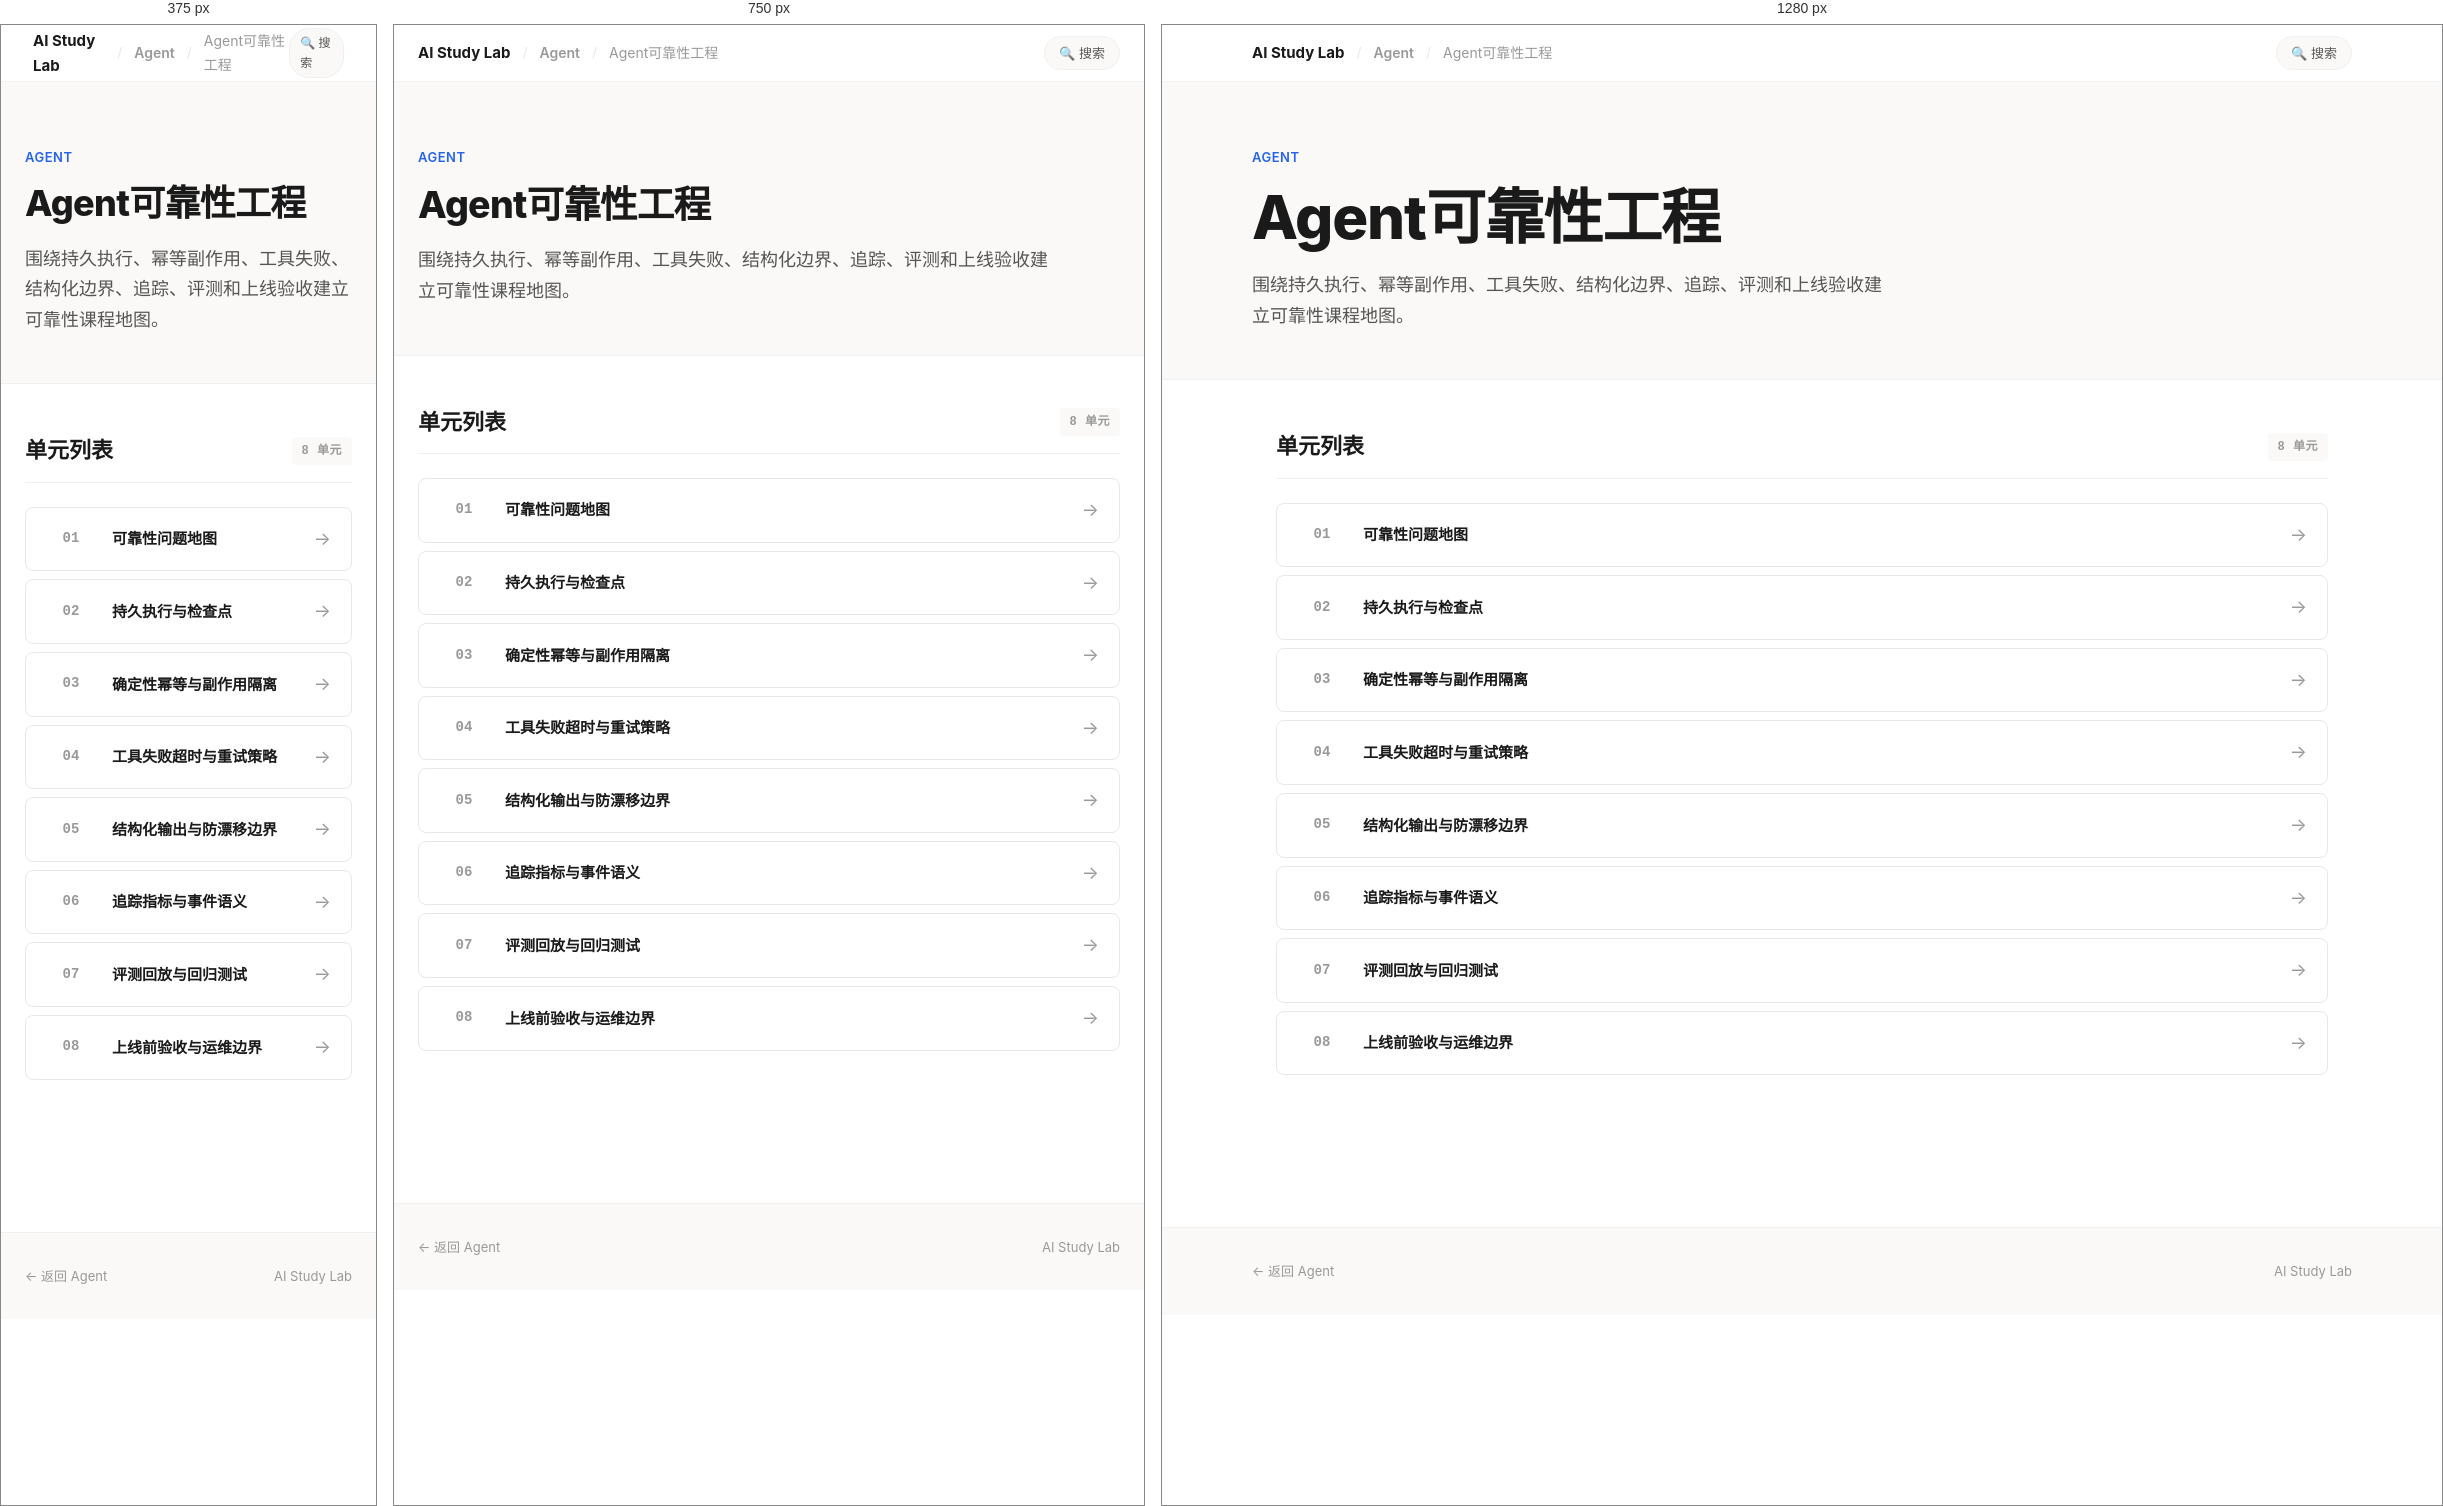
Rendered at 375 px, 750 px and 1280 px, left to right.

<!-- file: index.html -->
<!doctype html>
<html lang="zh-CN" data-page-shell="subcourse-index-v2">
<head>
  <meta charset="utf-8">
  <meta name="viewport" content="width=device-width, initial-scale=1">
  <title>Agent可靠性工程 — AI Study Lab</title>
  <link rel="stylesheet" href="../../../assets/site-v2.css">
</head>
<body>

  <!-- Top Navigation -->
  <nav class="top-nav">
    <div class="top-nav-inner">
      <div class="top-nav-left">
        <a href="../../../index.html" class="brand-name">AI Study Lab</a>
        <span class="sep">/</span>
        <a href="../index.html">Agent</a>
        <span class="sep">/</span>
        <span>Agent可靠性工程</span>
      </div>
      <div class="top-nav-right">
        <a href="../../../search.html" class="nav-pill">🔍 搜索</a>
      </div>
    </div>
  </nav>

  <!-- Hero -->
  <header class="hero">
    <div class="hero-inner">
      <div class="hero-kicker">Agent</div>
      <h1 class="hero-title">Agent可靠性工程</h1>
      <p class="hero-desc">围绕持久执行、幂等副作用、工具失败、结构化边界、追踪、评测和上线验收建立可靠性课程地图。</p>
    </div>
  </header>

  <!-- Unit List -->
  <main class="content">
    <section class="section">
      <div class="section-head">
        <h2>单元列表</h2>
        <span class="section-tag">8 单元</span>
      </div>
      <div class="unit-list">
        <a class="unit-item" href="01_可靠性问题地图/学习页.html">
          <div class="unit-num">01</div>
          <div class="unit-title">可靠性问题地图</div>
          <div class="unit-arrow">→</div>
        </a>
        <a class="unit-item" href="02_持久执行与检查点/学习页.html">
          <div class="unit-num">02</div>
          <div class="unit-title">持久执行与检查点</div>
          <div class="unit-arrow">→</div>
        </a>
        <a class="unit-item" href="03_确定性幂等与副作用隔离/学习页.html">
          <div class="unit-num">03</div>
          <div class="unit-title">确定性幂等与副作用隔离</div>
          <div class="unit-arrow">→</div>
        </a>
        <a class="unit-item" href="04_工具失败超时与重试策略/学习页.html">
          <div class="unit-num">04</div>
          <div class="unit-title">工具失败超时与重试策略</div>
          <div class="unit-arrow">→</div>
        </a>
        <a class="unit-item" href="05_结构化输出与防漂移边界/学习页.html">
          <div class="unit-num">05</div>
          <div class="unit-title">结构化输出与防漂移边界</div>
          <div class="unit-arrow">→</div>
        </a>
        <a class="unit-item" href="06_追踪指标与事件语义/学习页.html">
          <div class="unit-num">06</div>
          <div class="unit-title">追踪指标与事件语义</div>
          <div class="unit-arrow">→</div>
        </a>
        <a class="unit-item" href="07_评测回放与回归测试/学习页.html">
          <div class="unit-num">07</div>
          <div class="unit-title">评测回放与回归测试</div>
          <div class="unit-arrow">→</div>
        </a>
        <a class="unit-item" href="08_上线前验收与运维边界/学习页.html">
          <div class="unit-num">08</div>
          <div class="unit-title">上线前验收与运维边界</div>
          <div class="unit-arrow">→</div>
        </a>
      </div>
    </section>
  </main>

  <footer class="site-footer">
    <div class="site-footer-inner">
      <span><a href="../index.html" style="color: var(--text-muted); text-decoration: none;">← 返回 Agent</a></span>
      <span>AI Study Lab</span>
    </div>
  </footer>

</body>
</html>


/* @media block from site-v2.css */
@media (max-width: 900px) {
  .card.major { grid-column: span 1; }
  .card-grid-2, .card-grid-3, .card-grid-4 {
    grid-template-columns: repeat(2, minmax(0, 1fr));
  }
}

/* @media block from site-v2.css */
@media (max-width: 600px) {
  .card-grid, .card-grid-2, .card-grid-3, .card-grid-4 {
    grid-template-columns: 1fr;
  }
  .top-nav-inner { padding: 0 8px; }
  .nav-pill { padding: 4px 10px; font-size: 12px; }
}

/* @media block from site-v2.css */
@media (max-width: 900px) {
  .info-grid { grid-template-columns: repeat(2, minmax(0, 1fr)); }
  .route-item { grid-template-columns: 50px 1fr; }
  .route-action { display: none; }
}

/* @media block from site-v2.css */
@media (max-width: 600px) {
  .info-grid { grid-template-columns: 1fr; }
}

/* @media block from site-v2.css */
@media (max-width: 900px) {
  .project-grid .card.major { grid-column: span 1; }
}